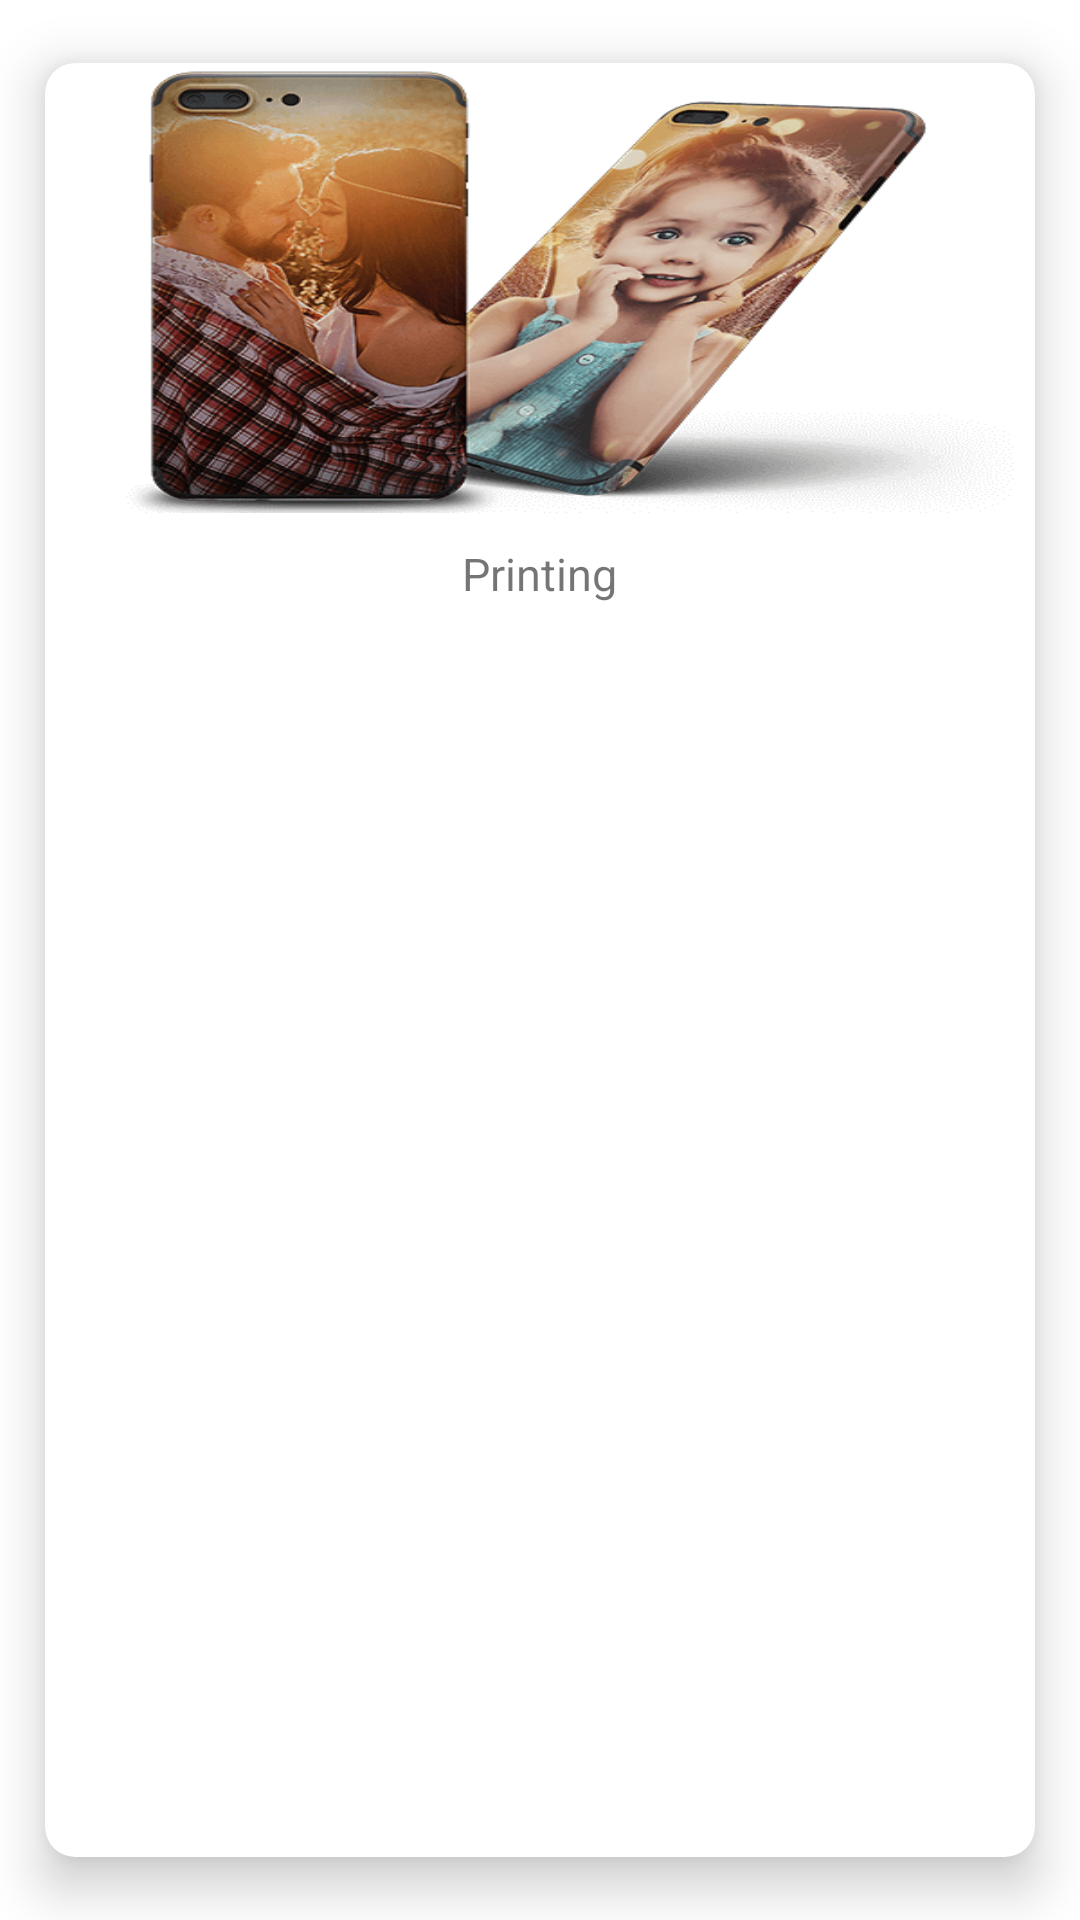

Here is an Android app screen rendered from its layout file. Give the layout XML and the strings, colors and styles it references.
<!-- AndroidManifest.xml: application theme Theme.Orangefly -->
<!-- res/layout/store_grid_single.xml -->
<?xml version="1.0" encoding="utf-8"?>
<androidx.cardview.widget.CardView
    android:layout_width="match_parent"
    android:layout_height="wrap_content"
    app:cardElevation="10dp"
    app:cardCornerRadius="10dp"
    android:layout_margin="10dp"
    app:cardBackgroundColor="@color/white"
    app:cardMaxElevation="12dp"
    app:cardPreventCornerOverlap="true"
    app:cardUseCompatPadding="true"
    xmlns:app="http://schemas.android.com/apk/res-auto"
    xmlns:tools="http://schemas.android.com/tools"
    xmlns:android="http://schemas.android.com/apk/res/android">
        <LinearLayout xmlns:android="http://schemas.android.com/apk/res/android"
            xmlns:app="http://schemas.android.com/apk/res-auto"
            android:layout_width="match_parent"
            android:layout_height="wrap_content"
            android:orientation="vertical"
            android:gravity="center"
            android:background="@drawable/grid_item_corner">

                <ImageView
                    android:id="@+id/grid_image"
                    android:layout_width="match_parent"
                    android:layout_height="150dp"
                    android:layout_gravity="center"
                    android:scaleType="fitXY"
                    android:adjustViewBounds="true"
                    android:src="@drawable/phone_case" />

                <TextView
                    android:id="@+id/grid_text"
                    android:layout_width="wrap_content"
                    android:layout_height="wrap_content"
                    android:layout_below="@+id/grid_image"
                    android:layout_marginTop="10dp"
                    android:layout_marginBottom="10dp"
                    android:gravity="center_vertical|center_horizontal"
                    android:text="Printing"
                    android:textSize="15sp"/>
        </LinearLayout>
</androidx.cardview.widget.CardView>
<!-- resources referenced by this layout -->
<resources>
  <color name="white">#FFFFFFFF</color>
  <!-- drawable phone_case: png bitmap (drawable, 72060 bytes) -->
  <style name="Theme.Orangefly" parent="Theme.MaterialComponents.DayNight.DarkActionBar">
          
          <item name="colorPrimary">@color/logo_orange</item>
          <item name="colorPrimaryVariant">@color/logo_orange</item>
          <item name="colorOnPrimary">@color/white</item>
          
          <item name="colorSecondary">@color/teal_200</item>
          <item name="colorSecondaryVariant">@color/teal_700</item>
          <item name="colorOnSecondary">@color/black</item>
          
          <item name="android:statusBarColor" tools:targetApi="l">?attr/colorPrimaryVariant</item>
          
      </style>
  <color name="logo_orange">#FF7916</color>
  <color name="teal_200">#FF03DAC5</color>
  <color name="teal_700">#FF018786</color>
  <color name="black">#FF000000</color>
</resources>
